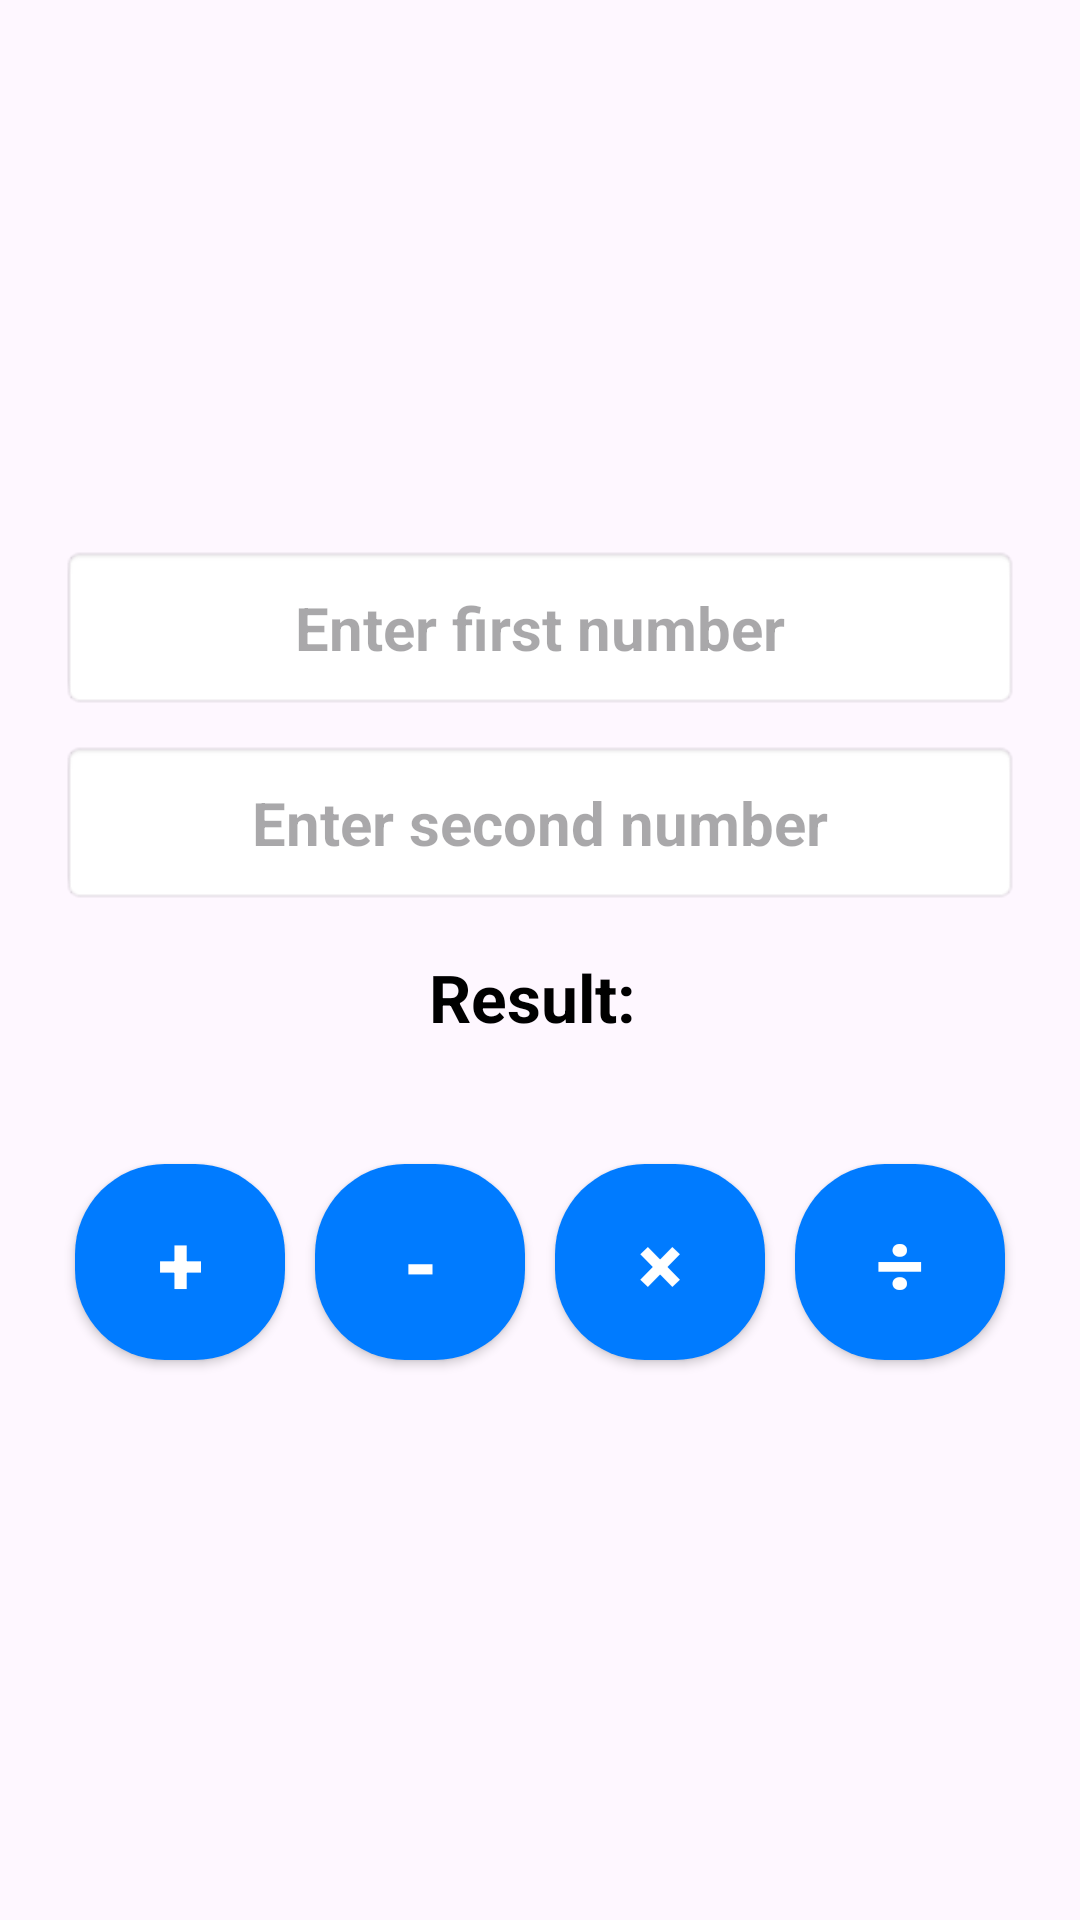

Here is an Android app screen rendered from its layout file. Give the layout XML and the strings, colors and styles it references.
<!-- AndroidManifest.xml: application theme Theme.Rental -->
<!-- res/layout/activity_calc.xml -->
<?xml version="1.0" encoding="utf-8"?>
<LinearLayout xmlns:android="http://schemas.android.com/apk/res/android"
    android:layout_width="match_parent"
    android:layout_height="match_parent"
    android:orientation="vertical"
    android:gravity="center"
    android:background="@drawable/toolbg"
    android:padding="20dp">

    <EditText
        android:id="@+id/num1"
        android:layout_width="match_parent"
        android:layout_height="wrap_content"
        android:hint="Enter first number"
        android:inputType="numberDecimal"
        android:textColor="@android:color/black"
        android:textStyle="bold"
        android:gravity="center"
        android:background="@android:drawable/editbox_background_normal"
        android:padding="14dp"
        android:textSize="20sp" />

    <EditText
        android:id="@+id/num2"
        android:layout_width="match_parent"
        android:layout_height="wrap_content"
        android:hint="Enter second number"
        android:inputType="numberDecimal"
        android:textColor="@android:color/black"
        android:textStyle="bold"
        android:gravity="center"
        android:background="@android:drawable/editbox_background_normal"
        android:padding="14dp"
        android:textSize="20sp"
        android:layout_marginTop="10dp" />

    <TextView
        android:id="@+id/result"
        android:layout_width="match_parent"
        android:layout_height="wrap_content"
        android:text="Result: "
        android:textSize="22sp"
        android:textStyle="bold"
        android:textColor="@android:color/black"
        android:padding="16dp"
        android:gravity="center" />

    <LinearLayout
        android:layout_width="match_parent"
        android:layout_height="wrap_content"
        android:orientation="horizontal"
        android:gravity="center"
        android:paddingTop="20dp">

        <Button
            android:id="@+id/add"
            android:layout_width="0dp"
            android:layout_weight="1"
            android:layout_height="wrap_content"
            android:text="+"
            android:textStyle="bold"
            android:textSize="28sp"
            android:textColor="@android:color/white"
            android:background="@drawable/rounded_button"
            android:padding="14dp"
            android:layout_margin="5dp" />

        <Button
            android:id="@+id/subtract"
            android:layout_width="0dp"
            android:layout_weight="1"
            android:layout_height="wrap_content"
            android:text="-"
            android:textStyle="bold"
            android:textSize="28sp"
            android:textColor="@android:color/white"
            android:background="@drawable/rounded_button"
            android:padding="14dp"
            android:layout_margin="5dp" />

        <Button
            android:id="@+id/multiply"
            android:layout_width="0dp"
            android:layout_weight="1"
            android:layout_height="wrap_content"
            android:text="×"
            android:textStyle="bold"
            android:textSize="28sp"
            android:textColor="@android:color/white"
            android:background="@drawable/rounded_button"
            android:padding="14dp"
            android:layout_margin="5dp" />

        <Button
            android:id="@+id/divide"
            android:layout_width="0dp"
            android:layout_weight="1"
            android:layout_height="wrap_content"
            android:text="÷"
            android:textStyle="bold"
            android:textSize="28sp"
            android:textColor="@android:color/white"
            android:background="@drawable/rounded_button"
            android:padding="14dp"
            android:layout_margin="5dp" />
    </LinearLayout>

</LinearLayout>
<!-- resources referenced by this layout -->
<resources>
  <!-- drawable rounded_button (drawable) -->
  <?xml version="1.0" encoding="utf-8"?>
  <shape xmlns:android="http://schemas.android.com/apk/res/android" android:shape="rectangle">
      <corners android:radius="30dp"/>
      <solid android:color="@color/blue"/>
      <padding android:left="10dp" android:right="10dp"/>
  </shape>
  <style name="Theme.Rental" parent="Base.Theme.Rental" />
  <color name="blue">#007BFF</color>
  <style name="Base.Theme.Rental" parent="Theme.Material3.DayNight.NoActionBar">
          
          
      </style>
</resources>
